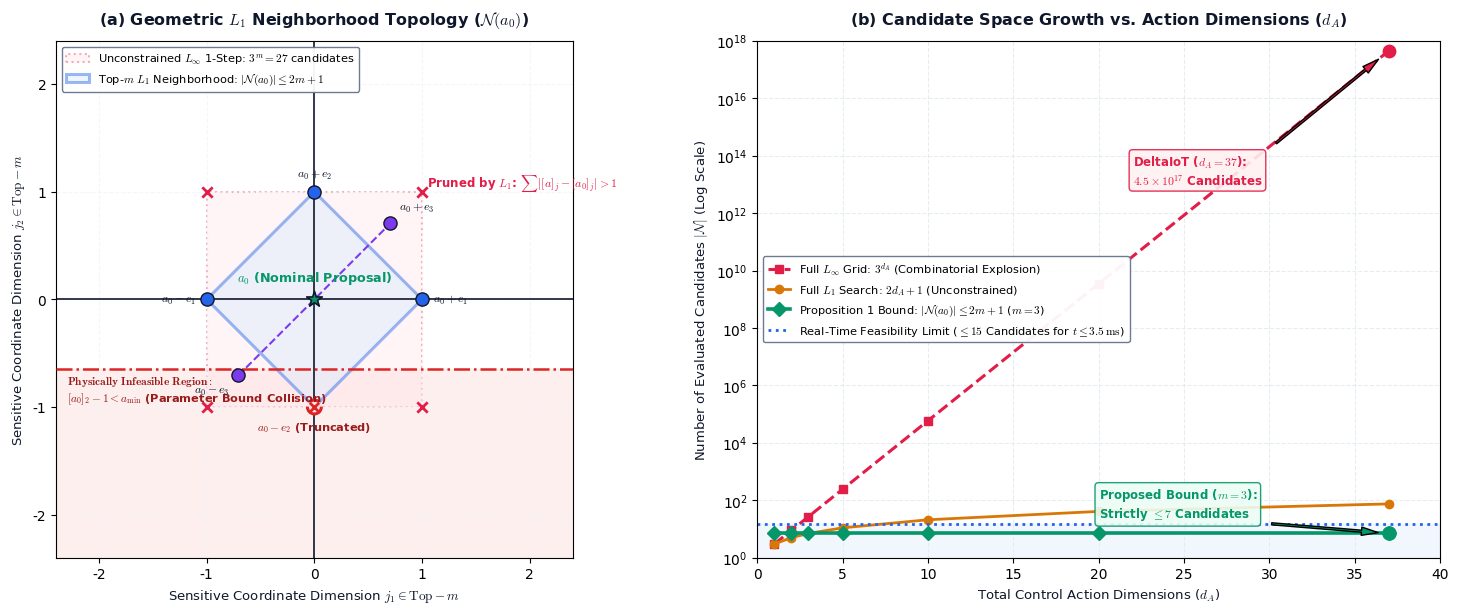

This chart was generated by the following Python code: (Note: this script raises an exception after producing the figure.)
import matplotlib.pyplot as plt
import numpy as np

def create_proposition1_bound_figure(output_path):
    plt.rcParams['mathtext.fontset'] = 'cm'
    plt.rcParams['font.sans-serif'] = ['Arial', 'Helvetica', 'DejaVu Sans']

    fig = plt.figure(figsize=(15.2, 6.2), dpi=300)
    
    # -------------------------------------------------------------
    # Subplot 1: Geometric Cross-Polytope Lattice (3D-like projection)
    # -------------------------------------------------------------
    ax1 = fig.add_subplot(1, 2, 1)
    
    # Color palette
    c_slate_dark = '#0F172A'
    c_slate_muted = '#64748B'
    c_grid = '#F1F5F9'
    c_blue = '#2563EB'
    c_blue_fill = '#DBEAFE'
    c_emerald = '#059669'
    c_emerald_fill = '#D1FAE5'
    c_purple = '#7C3AED'
    c_rose = '#E11D48'
    c_rose_fill = '#FFE4E6'

    ax1.set_xlim(-2.4, 2.4)
    ax1.set_ylim(-2.4, 2.4)
    ax1.set_aspect('equal')
    ax1.grid(True, linestyle='--', color=c_grid, alpha=0.8, zorder=0)

    # 1. Full L_inf 1-step search cube (in 2D projection)
    rect = plt.Rectangle((-1.0, -1.0), 2.0, 2.0, facecolor=c_rose_fill, edgecolor=c_rose,
                         linestyle=':', linewidth=1.5, alpha=0.35, zorder=1,
                         label=r'Unconstrained $L_\infty$ 1-Step: $3^m = 27$ candidates')
    ax1.add_patch(rect)

    # Diagonal pruned points in L_inf where sum|delta| > 1
    diag_pts = [(-1, -1), (-1, 1), (1, -1), (1, 1)]
    for px, py in diag_pts:
        ax1.scatter(px, py, color=c_rose, s=55, marker='x', linewidth=2.0, zorder=3)
    ax1.text(1.05, 1.05, r'Pruned by $L_1$: $\sum |[a]_j - [a_0]_j| > 1$', color=c_rose, fontsize=8.5,
             fontweight='bold', zorder=4)

    # 2. L1 Cross-Polytope (Diamond in 2D projection for top-2 of top-m)
    diamond = plt.Polygon([(0, 1), (1, 0), (0, -1), (-1, 0)],
                          facecolor=c_blue_fill, edgecolor=c_blue,
                          linestyle='-', linewidth=2.2, alpha=0.45, zorder=2,
                          label=r'Top-$m$ $L_1$ Neighborhood: $|\mathcal{N}(a_0)| \leq 2m + 1$')
    ax1.add_patch(diamond)

    # Shaded Infeasible Parameter Region below physical boundary
    ax1.axhspan(-2.4, -0.65, color='#FEE2E2', alpha=0.55, zorder=1)
    ax1.axhline(-0.65, color='#DC2626', linestyle='-.', linewidth=1.8, zorder=3)
    ax1.text(-2.3, -0.95, r'$\mathbf{Physically\ Infeasible\ Region:}$' + '\n' + r'$[a_0]_2 - 1 < a_{\min}$ (Parameter Bound Collision)',
             color='#991B1B', fontsize=8.2, fontweight='bold', zorder=6)

    # Coordinate axes
    ax1.axhline(0, color=c_slate_dark, linewidth=1.2, linestyle='-', zorder=2)
    ax1.axvline(0, color=c_slate_dark, linewidth=1.2, linestyle='-', zorder=2)

    # 3D projection axis (third axis e_3 tilted at 45 degrees)
    diag_len = 0.707
    ax1.plot([-diag_len, diag_len], [-diag_len, diag_len], color=c_purple, linewidth=1.5,
             linestyle='--', zorder=2)

    # Candidate points on the 1-hop cross-polytope
    candidates = [
        (0, 0, r'$a_0$ (Nominal Proposal)', c_emerald, 140, 'center', 'bottom', (0, 0.12)),
        (1, 0, r'$a_0 + e_1$', c_blue, 90, 'left', 'center', (0.1, 0)),
        (-1, 0, r'$a_0 - e_1$', c_blue, 90, 'right', 'center', (-0.1, 0)),
        (0, 1, r'$a_0 + e_2$', c_blue, 90, 'center', 'bottom', (0, 0.1)),
        (0, -1, r'$a_0 - e_2$ (Truncated)', '#DC2626', 100, 'center', 'top', (0, -0.12)),
        (diag_len, diag_len, r'$a_0 + e_3$', c_purple, 90, 'left', 'bottom', (0.08, 0.08)),
        (-diag_len, -diag_len, r'$a_0 - e_3$', c_purple, 90, 'right', 'top', (-0.08, -0.08)),
    ]

    for cx, cy, lbl, col, sz, ha, va, (ox, oy) in candidates:
        if 'Truncated' in lbl:
            ax1.scatter(cx, cy, color='#FEE2E2', s=sz, marker='o', edgecolors='#DC2626',
                        linewidth=2.2, linestyle='--', zorder=5)
            ax1.scatter(cx, cy, color='#DC2626', s=45, marker='x', linewidth=2.0, zorder=6)
            ax1.text(cx + ox, cy + oy, lbl, color='#991B1B', fontsize=8.2, fontweight='bold',
                     ha=ha, va=va, zorder=6)
        elif cx == 0 and cy == 0:
            ax1.scatter(cx, cy, color=col, s=sz, marker='*', edgecolors=c_slate_dark,
                        linewidth=1.2, zorder=6)
            ax1.text(cx + ox, cy + oy, lbl, color=col, fontsize=9.2, fontweight='bold',
                     ha=ha, va=va, zorder=6)
        else:
            ax1.scatter(cx, cy, color=col, s=sz, marker='o', edgecolors=c_slate_dark,
                        linewidth=1.0, zorder=5)
            ax1.text(cx + ox, cy + oy, lbl, color=c_slate_dark, fontsize=8.5,
                     ha=ha, va=va, zorder=6)

    ax1.set_title(r'(a) Geometric $L_1$ Neighborhood Topology ($\mathcal{N}(a_0)$)',
                  fontsize=11.5, color=c_slate_dark, fontweight='bold', pad=12)
    ax1.set_xlabel(r'Sensitive Coordinate Dimension $j_1 \in \mathrm{Top-}m$', fontsize=9.5, color=c_slate_dark)
    ax1.set_ylabel(r'Sensitive Coordinate Dimension $j_2 \in \mathrm{Top-}m$', fontsize=9.5, color=c_slate_dark)
    ax1.legend(loc='upper left', fontsize=8.2, framealpha=0.95, edgecolor=c_slate_muted)

    # -------------------------------------------------------------
    # Subplot 2: Scalability and Complexity Growth (Log Scale)
    # -------------------------------------------------------------
    ax2 = fig.add_subplot(1, 2, 2)
    
    dims = np.array([1, 2, 3, 5, 10, 20, 37])
    
    full_linf = 3.0 ** dims
    full_l1 = 2.0 * dims + 1.0
    m_fixed = 3
    proposed_bound = np.full_like(dims, 2 * m_fixed + 1)
    
    ax2.plot(dims, full_linf, 's--', color=c_rose, linewidth=2.2, markersize=6,
             label=r'Full $L_\infty$ Grid: $3^{d_A}$ (Combinatorial Explosion)')
    ax2.plot(dims, full_l1, 'o-', color='#D97706', linewidth=2.0, markersize=6,
             label=r'Full $L_1$ Search: $2d_A + 1$ (Unconstrained)')
    ax2.plot(dims, proposed_bound, 'D-', color=c_emerald, linewidth=2.6, markersize=7,
             label=r'Proposition 1 Bound: $|\mathcal{N}(a_0)| \leq 2m + 1$ ($m=3$)')

    # Hard Real-Time Budget Line
    ax2.axhline(15, color='#2563EB', linestyle=':', linewidth=2.0,
                label=r'Real-Time Feasibility Limit ($\leq 15$ Candidates for $t \leq 3.5\,\mathrm{ms}$)')
    ax2.axhspan(1, 15, color='#DBEAFE', alpha=0.35)

    ax2.set_yscale('log')
    ax2.set_xlim(0, 40)
    ax2.set_ylim(1, 1e18)
    ax2.grid(True, linestyle='--', color='#E2E8F0', alpha=0.8)

    # Annotation for DeltaIoT (d_A = 37)
    ax2.scatter(37, 3**37, color=c_rose, s=80, zorder=6)
    ax2.annotate(r'DeltaIoT ($d_A=37$):' + '\n' + r'$4.5 \times 10^{17}$ Candidates',
                 xy=(37, 3**37), xytext=(22, 1e13),
                 arrowprops=dict(facecolor=c_rose, shrink=0.08, width=1.5, headwidth=6),
                 fontsize=8.5, fontweight='bold', color=c_rose,
                 bbox=dict(boxstyle='round,pad=0.3', facecolor='#FFF1F2', edgecolor=c_rose, alpha=0.9))

    # Annotation for Proposed Bound at d_A = 37
    ax2.scatter(37, 7, color=c_emerald, s=90, zorder=6)
    ax2.annotate(r'Proposed Bound ($m=3$):' + '\n' + r'Strictly $\leq 7$ Candidates',
                 xy=(37, 7), xytext=(20, 25),
                 arrowprops=dict(facecolor=c_emerald, shrink=0.08, width=1.5, headwidth=6),
                 fontsize=8.5, fontweight='bold', color=c_emerald,
                 bbox=dict(boxstyle='round,pad=0.3', facecolor='#ECFDF5', edgecolor=c_emerald, alpha=0.9))

    ax2.set_title(r'(b) Candidate Space Growth vs. Action Dimensions ($d_A$)',
                  fontsize=11.5, color=c_slate_dark, fontweight='bold', pad=12)
    ax2.set_xlabel(r'Total Control Action Dimensions ($d_A$)', fontsize=9.5, color=c_slate_dark)
    ax2.set_ylabel(r'Number of Evaluated Candidates $|\mathcal{N}|$ (Log Scale)', fontsize=9.5, color=c_slate_dark)
    ax2.legend(loc='center left', fontsize=8.2, framealpha=0.95, edgecolor=c_slate_muted)

    plt.tight_layout()
    plt.savefig(output_path, dpi=300, bbox_inches='tight')
    plt.close()
    print(f"Proposition 1 figure successfully saved to: {output_path}")

if __name__ == '__main__':
    create_proposition1_bound_figure("e:/projects/thesis/figures/fig_proposition1_bound.png")
